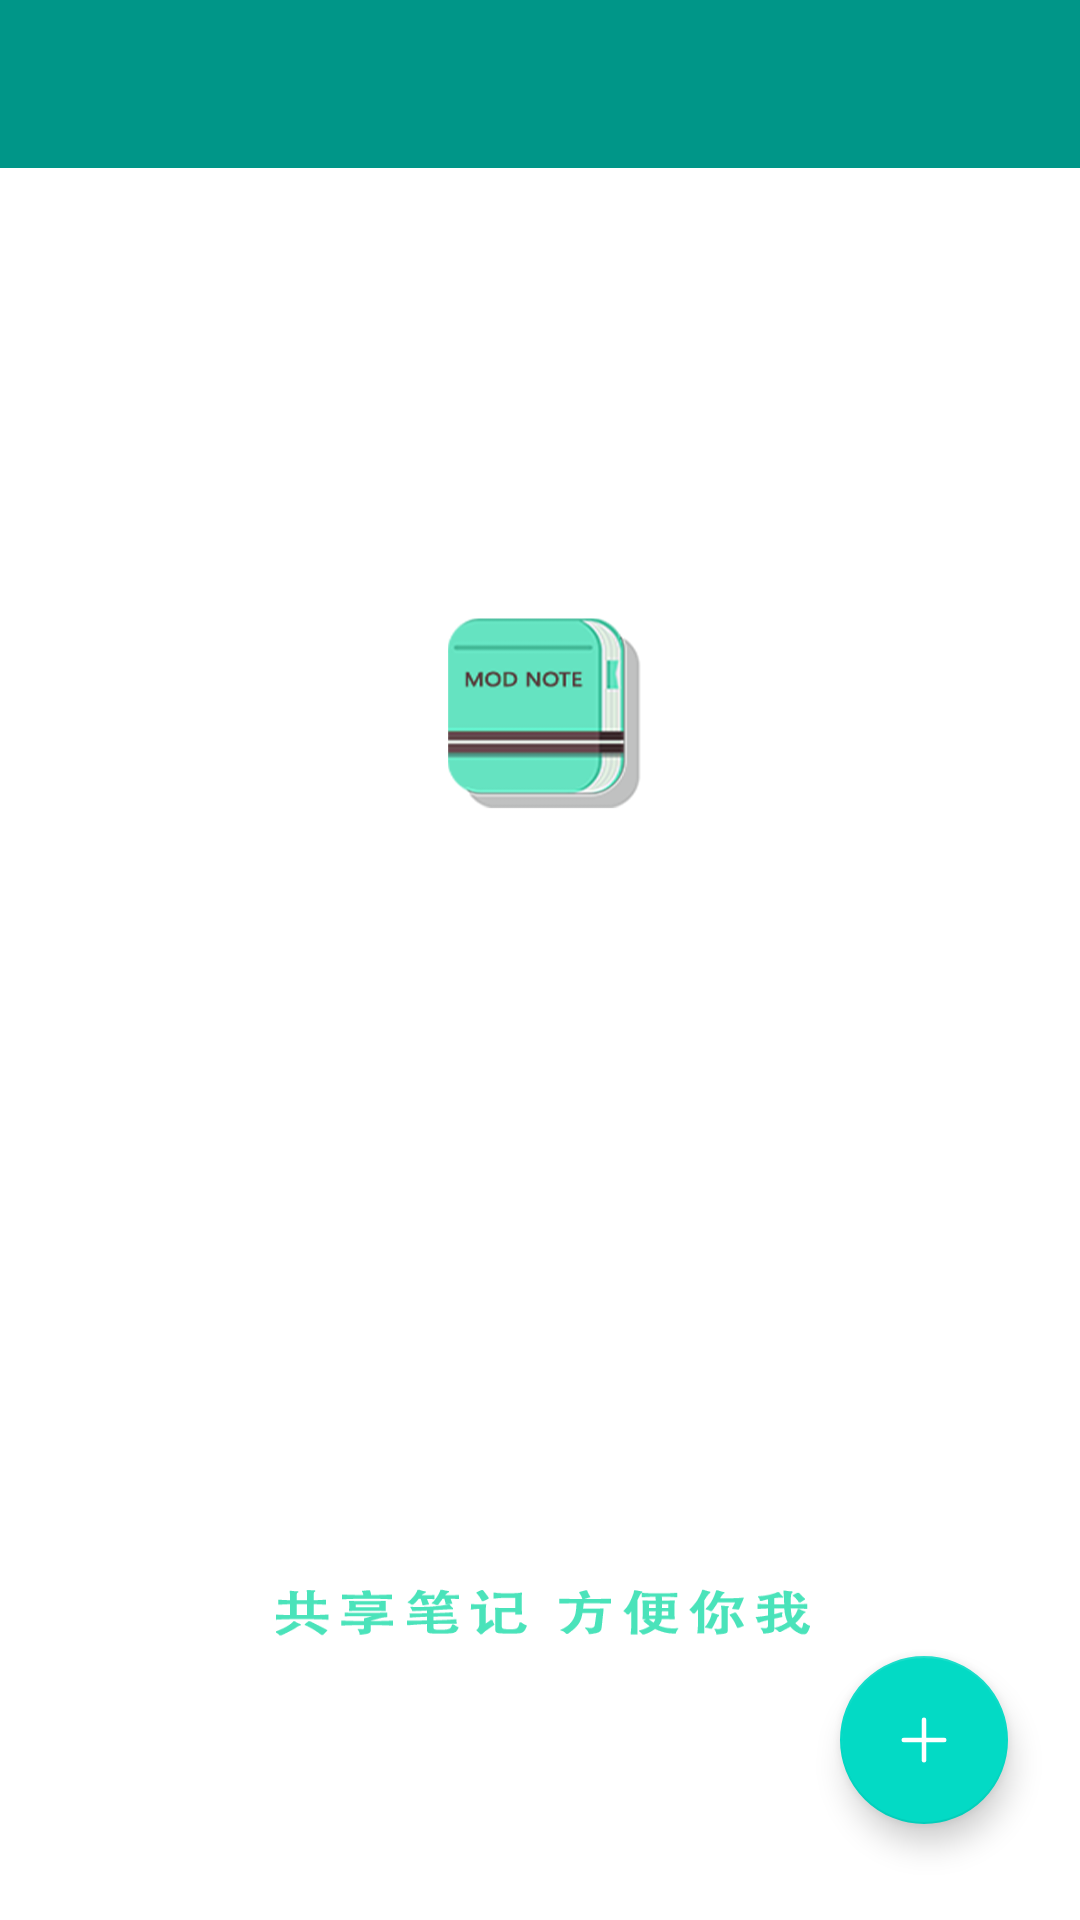

Reconstruct the res/layout file that produces this screen, plus the resources it refers to.
<!-- AndroidManifest.xml: activity theme AppThemeNormal -->
<!-- res/layout/activity_main.xml -->
<?xml version="1.0" encoding="utf-8"?>
<androidx.drawerlayout.widget.DrawerLayout xmlns:android="http://schemas.android.com/apk/res/android"
    xmlns:app="http://schemas.android.com/apk/res-auto"
    xmlns:tools="http://schemas.android.com/tools"
    android:id="@+id/drawer_layout"
    android:layout_width="match_parent"
    android:layout_height="match_parent"
    android:fitsSystemWindows="true"
    tools:openDrawer="start">


    <include
        layout="@layout/app_bar_main"
        android:layout_width="match_parent"
        android:layout_height="match_parent" />

    <com.google.android.material.navigation.NavigationView
        android:id="@+id/nav_view"
        android:layout_width="wrap_content"
        android:layout_height="match_parent"
        android:layout_gravity="start"
        android:fitsSystemWindows="true"
        android:background="@android:color/white"
        app:headerLayout="@layout/nav_header_main"
        app:menu="@menu/activity_main_drawer" />

</androidx.drawerlayout.widget.DrawerLayout>
<!-- res/layout/app_bar_main.xml (included above) -->
<?xml version="1.0" encoding="utf-8"?>
<RelativeLayout xmlns:android="http://schemas.android.com/apk/res/android"
    xmlns:app="http://schemas.android.com/apk/res-auto"
    xmlns:tools="http://schemas.android.com/tools"
    android:layout_width="match_parent"
    android:layout_height="match_parent"
    tools:context=".ui.main.MainActivity"
    android:orientation="vertical">

    <include
        android:id="@+id/abl_main"
        layout="@layout/toolbar"/>
    <androidx.recyclerview.widget.RecyclerView
        android:id="@+id/rv_main"
        android:layout_width="match_parent"
        android:layout_height="match_parent"
        android:layout_below="@id/abl_main"/>

    <com.google.android.material.floatingactionbutton.FloatingActionButton
        android:id="@+id/fab"
        android:layout_width="wrap_content"
        android:layout_height="wrap_content"
        android:layout_alignParentEnd="true"
        android:layout_alignParentBottom="true"
        android:layout_gravity="bottom|end"
        android:layout_marginRight="24dp"
        android:layout_marginBottom="32dp"
        android:tint="@android:color/white"
        app:srcCompat="@drawable/ic_add" />

</RelativeLayout>
<!-- res/layout/nav_header_main.xml (included above) -->
<?xml version="1.0" encoding="utf-8"?>
<LinearLayout xmlns:android="http://schemas.android.com/apk/res/android"
    xmlns:app="http://schemas.android.com/apk/res-auto"
    android:layout_width="match_parent"
    android:layout_height="@dimen/nav_header_height"
    android:background="@drawable/side_nav_bar"
    android:gravity="bottom|center_horizontal"
    android:orientation="vertical"
    android:paddingBottom="50dp"
    android:theme="@style/ThemeOverlay.AppCompat.Dark">

    <com.qx.pjbj.view.OvalImageView
        android:id="@+id/iv_user_head"
        android:layout_width="90dp"
        android:layout_height="90dp"
        app:radius="8dp"
        app:srcCompat="@drawable/default_head" />

    <TextView
        android:id="@+id/tv_user_nick"
        android:layout_width="wrap_content"
        android:layout_height="wrap_content"
        android:text="点击登录"
        android:textSize="16sp"
        android:layout_marginTop="10dp"
        android:textAppearance="@style/TextAppearance.AppCompat.Body1" />

</LinearLayout>
<!-- res/layout/toolbar.xml (included above) -->
<?xml version="1.0" encoding="utf-8"?>
<com.google.android.material.appbar.AppBarLayout xmlns:android="http://schemas.android.com/apk/res/android"
    xmlns:app="http://schemas.android.com/apk/res-auto"
    app:layout_constraintTop_toTopOf="parent"
    android:layout_width="match_parent"
    android:layout_height="wrap_content"
    app:elevation="0dp"
    android:theme="@style/AppTheme.AppBarOverlay">

<androidx.appcompat.widget.Toolbar
    android:id="@+id/toolbar"
    android:layout_width="match_parent"
    android:layout_height="?attr/actionBarSize"
    android:background="?attr/colorPrimary"
    app:theme="@style/ToolbarStyle"
    app:popupTheme="@style/AppTheme.PopupOverlay" />

</com.google.android.material.appbar.AppBarLayout>
<!-- resources referenced by this layout -->
<resources>
  <dimen name="nav_header_height">266dp</dimen>
  <!-- drawable default_head: png bitmap (drawable, 4922 bytes) -->
  <!-- drawable ic_add (drawable-v24) -->
  <?xml version="1.0" encoding="utf-8"?>
  <vector xmlns:android="http://schemas.android.com/apk/res/android"    android:height="50dp"    android:width="50dp"    android:viewportWidth="512.0"    android:viewportHeight="512.0">    <path        android:fillColor="#00000000"        android:pathData="M256,112L256,400"        android:strokeColor="#FF000000"        android:strokeWidth="32.0"        android:strokeLineCap="round"        android:strokeLineJoin="round" />    <path        android:fillColor="#00000000"        android:pathData="M400,256L112,256"        android:strokeColor="#FF000000"        android:strokeWidth="32.0"        android:strokeLineCap="round"        android:strokeLineJoin="round" /></vector>
  <!-- drawable side_nav_bar (drawable) -->
  <shape xmlns:android="http://schemas.android.com/apk/res/android"
      android:shape="rectangle">
      <gradient
          android:angle="90"
          android:endColor="@color/colorPrimary"
          android:centerColor="#03A697"
          android:startColor="#fff"
          android:type="linear" />
  </shape>
  <style name="AppTheme.AppBarOverlay" parent="ThemeOverlay.AppCompat.Dark.ActionBar" />
  <style name="AppTheme.PopupOverlay" parent="ThemeOverlay.AppCompat.Light" />
  <style name="ToolbarStyle" parent="ThemeOverlay.AppCompat.Dark.ActionBar">
          <item name="actionOverflowMenuStyle">@style/OverflowMenuStyle</item>
      </style>
  <style name="AppThemeNormal" parent="AppTheme">
          <item name="android:windowBackground">@drawable/splash_screen_drawable</item>
      </style>
  <color name="colorPrimary">#009688</color>
  <style name="OverflowMenuStyle" parent="Widget.AppCompat.Light.PopupMenu.Overflow">
          <item name="overlapAnchor">false</item>
          <item name="android:dropDownVerticalOffset">4dp</item>
          <item name="android:dropDownHorizontalOffset">4dp</item>
      </style>
  <style name="AppTheme" parent="Theme.AppCompat.Light.NoActionBar">
          
          <item name="colorPrimary">@color/colorPrimary</item>
          <item name="colorPrimaryDark">@color/colorPrimaryDark</item>
          <item name="colorAccent">@color/colorAccent</item>
      </style>
  <!-- drawable splash_screen_drawable (drawable) -->
  <?xml version="1.0" encoding="utf-8"?>
  <layer-list xmlns:android="http://schemas.android.com/apk/res/android">
      <item>
          <shape>
              <solid android:color="@android:color/white"/>
          </shape>
      </item>
      <item
          android:top="50dp"
          android:bottom="20dp"
          android:gravity="fill"
          >
  
          <bitmap android:src="@drawable/splash"
              />
      </item>
  
  </layer-list>
  <color name="colorPrimaryDark">#00695C</color>
  <color name="colorAccent">#03DAC5</color>
</resources>
